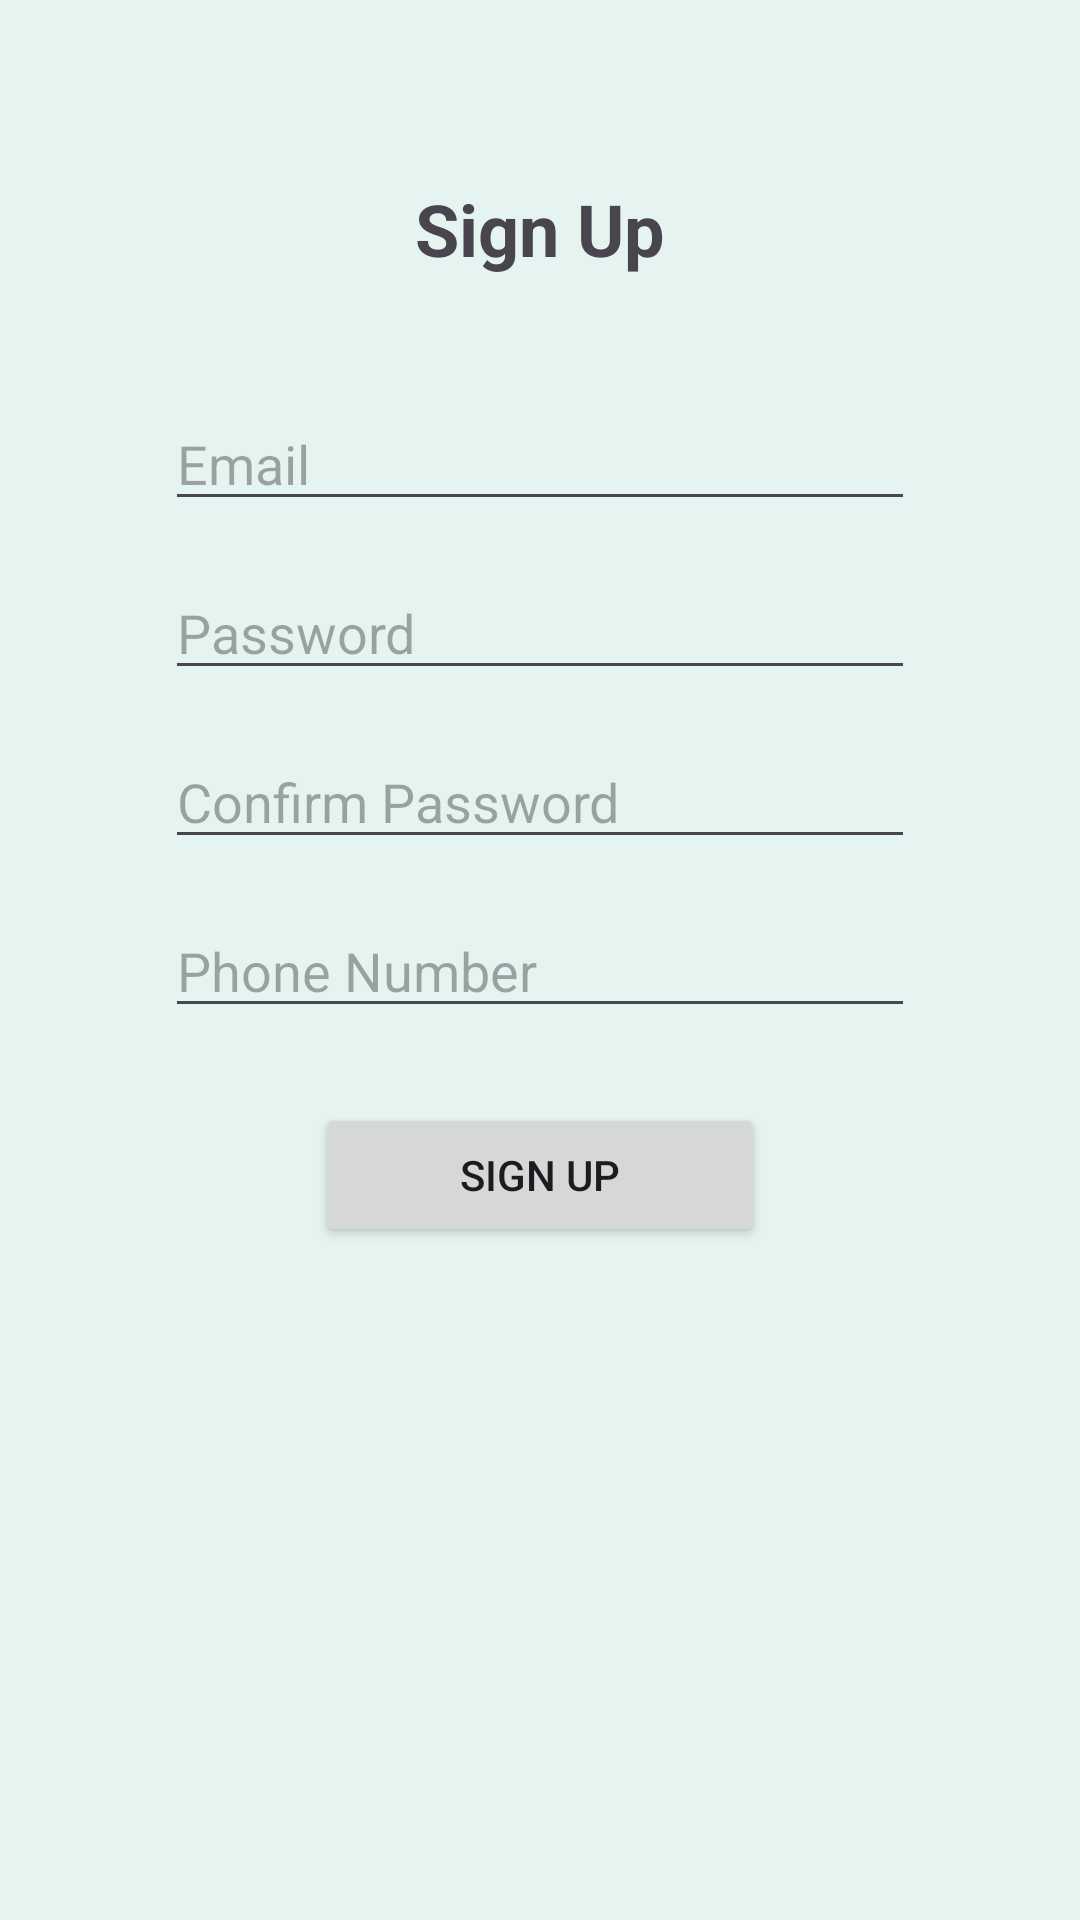

Produce the Android XML layout that renders to this screen, including the resource entries it uses.
<!-- AndroidManifest.xml: application theme Theme.DisasterManagement2 -->
<!-- res/layout/activity_signup.xml -->
<?xml version="1.0" encoding="utf-8"?>
<androidx.constraintlayout.widget.ConstraintLayout xmlns:android="http://schemas.android.com/apk/res/android"
    xmlns:app="http://schemas.android.com/apk/res-auto"
    android:layout_width="match_parent"
    android:layout_height="match_parent"
    android:background="#E6F4F1">

    <TextView
        android:id="@+id/title"
        android:layout_width="wrap_content"
        android:layout_height="wrap_content"
        android:text="Sign Up"
        android:textSize="24sp"
        android:textStyle="bold"
        app:layout_constraintTop_toTopOf="parent"
        app:layout_constraintStart_toStartOf="parent"
        app:layout_constraintEnd_toEndOf="parent"
        android:layout_marginTop="60dp" />

    <EditText
        android:id="@+id/emailEt"
        android:layout_width="250dp"
        android:layout_height="wrap_content"
        android:hint="Email"
        app:layout_constraintTop_toBottomOf="@id/title"
        app:layout_constraintStart_toStartOf="parent"
        app:layout_constraintEnd_toEndOf="parent"
        android:layout_marginTop="40dp" />

    <EditText
        android:id="@+id/passwordEt"
        android:layout_width="250dp"
        android:layout_height="wrap_content"
        android:hint="Password"
        android:inputType="textPassword"
        app:layout_constraintTop_toBottomOf="@id/emailEt"
        app:layout_constraintStart_toStartOf="parent"
        app:layout_constraintEnd_toEndOf="parent"
        android:layout_marginTop="15dp" />

    <EditText
        android:id="@+id/confirmEt"
        android:layout_width="250dp"
        android:layout_height="wrap_content"
        android:hint="Confirm Password"
        android:inputType="textPassword"
        app:layout_constraintTop_toBottomOf="@id/passwordEt"
        app:layout_constraintStart_toStartOf="parent"
        app:layout_constraintEnd_toEndOf="parent"
        android:layout_marginTop="15dp" />

    <EditText
        android:id="@+id/phoneEt"
        android:layout_width="250dp"
        android:layout_height="wrap_content"
        android:hint="Phone Number"
        android:inputType="phone"
        app:layout_constraintTop_toBottomOf="@id/confirmEt"
        app:layout_constraintStart_toStartOf="parent"
        app:layout_constraintEnd_toEndOf="parent"
        android:layout_marginTop="15dp" />

    <Button
        android:id="@+id/signupBtn"
        android:layout_width="150dp"
        android:layout_height="wrap_content"
        android:text="Sign Up"
        app:layout_constraintTop_toBottomOf="@id/phoneEt"
        app:layout_constraintStart_toStartOf="parent"
        app:layout_constraintEnd_toEndOf="parent"
        android:layout_marginTop="25dp" />

</androidx.constraintlayout.widget.ConstraintLayout>
<!-- resources referenced by this layout -->
<resources>
  <style name="Theme.DisasterManagement2" parent="Base.Theme.DisasterManagement2" />
  <style name="Base.Theme.DisasterManagement2" parent="Theme.Material3.DayNight.NoActionBar">
          
          
      </style>
</resources>
